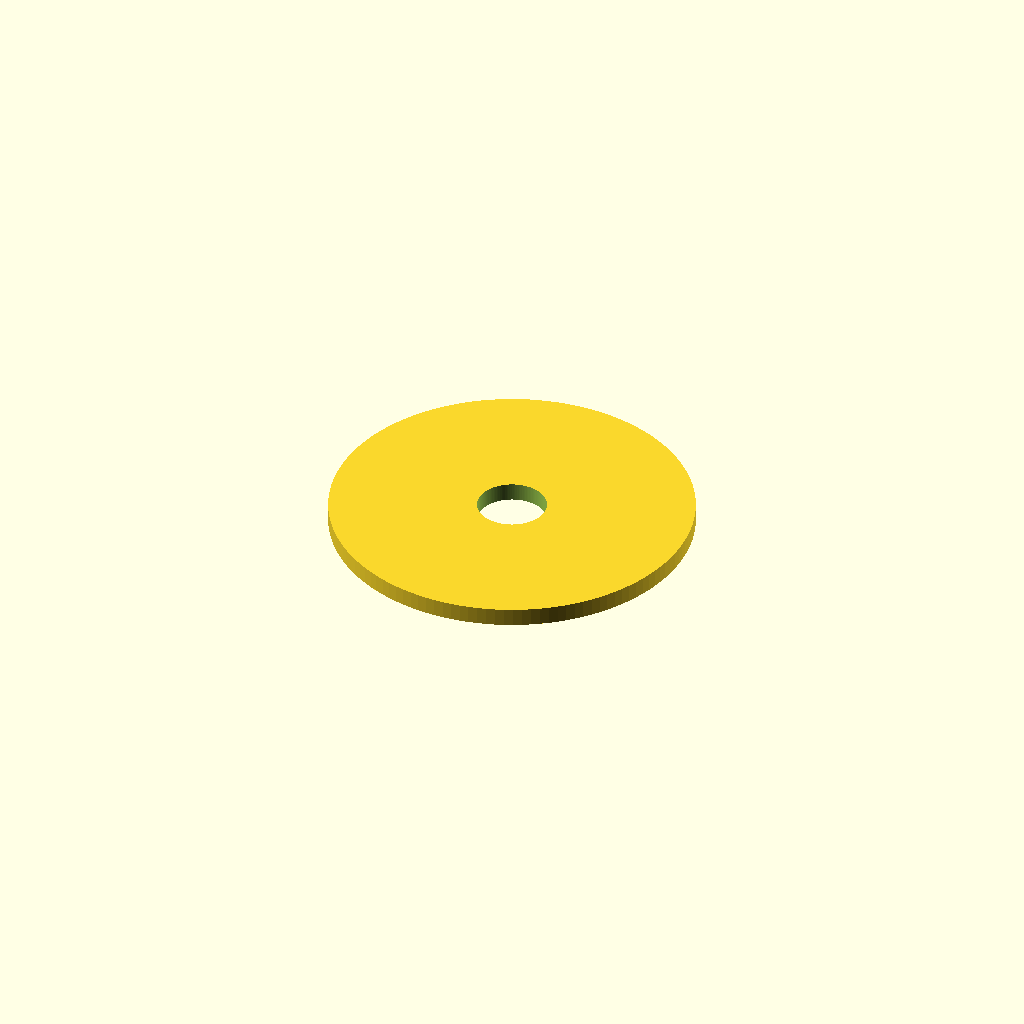
Cell 1 — every parameter at its default value.
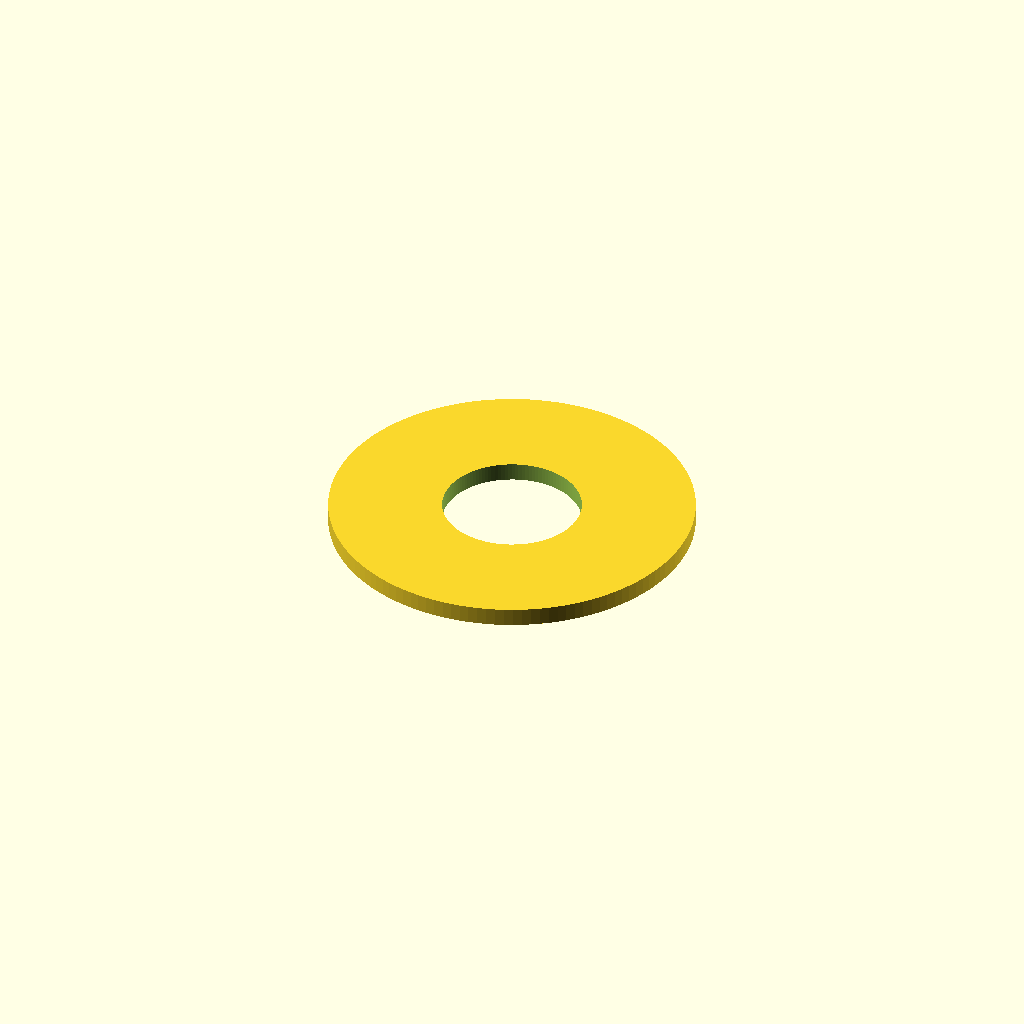
Cell 2 — hole_radius set to 7.6, the other parameters unchanged.
One fixed orthographic camera (rotation 55°, 0°, 25°; colour scheme Cornfield) for every cell.
OpenSCAD source file tests/internal_cases/visibility_ring_case/benchmark_ring_case_assembly/scad/top_cap_with_hole_r3.80.scad:
include <common_params.scad>;

hole_radius = 3.800000;

translate([0, 0, cylinder_height])
difference() {
    cylinder(h = cap_thickness, r = cylinder_radius);
    translate([0, 0, -0.1])
        cylinder(h = cap_thickness + 0.2, r = hole_radius);
}
Parameter table extracted from the source (name, type, default, range or options):
hole_radius: number, default 3.8
